Photos from the image-classification dataset "dataset" in the GitHub repository drgusimyth/diabetes_classifier. Its 2 classes are: diabetic, healthy.

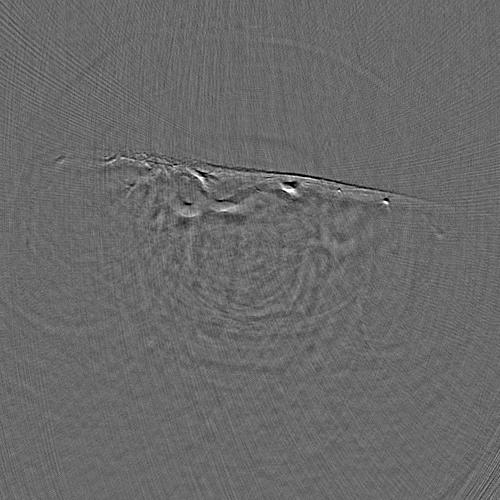
Label: healthy

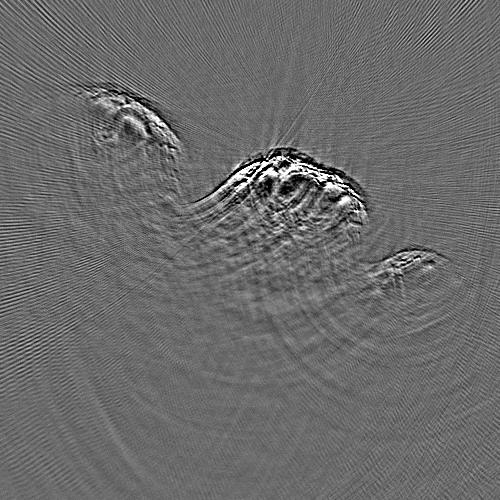
Label: diabetic

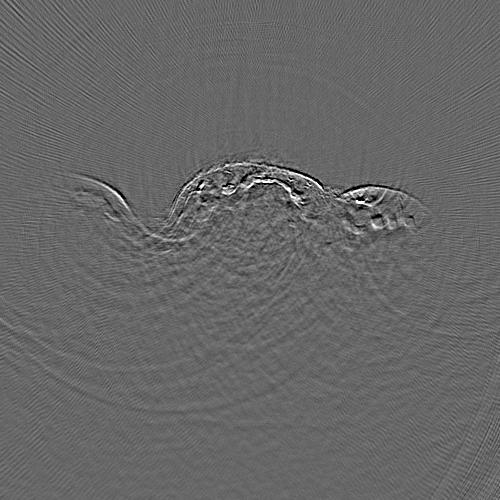
Label: diabetic

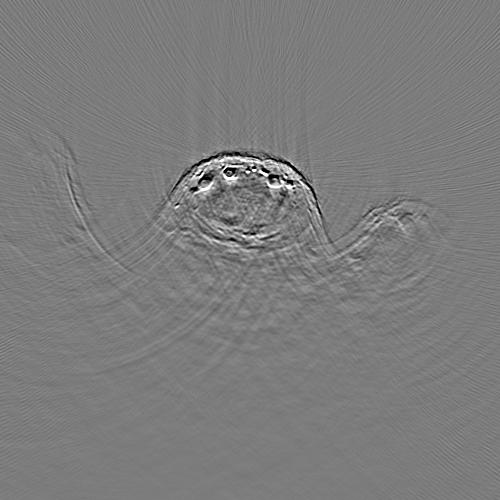
Label: healthy

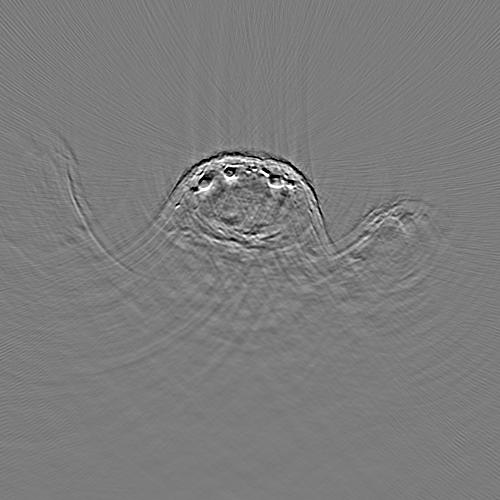
Label: healthy

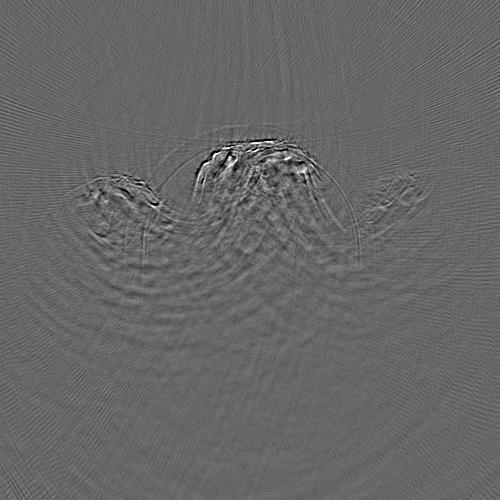
Label: diabetic
